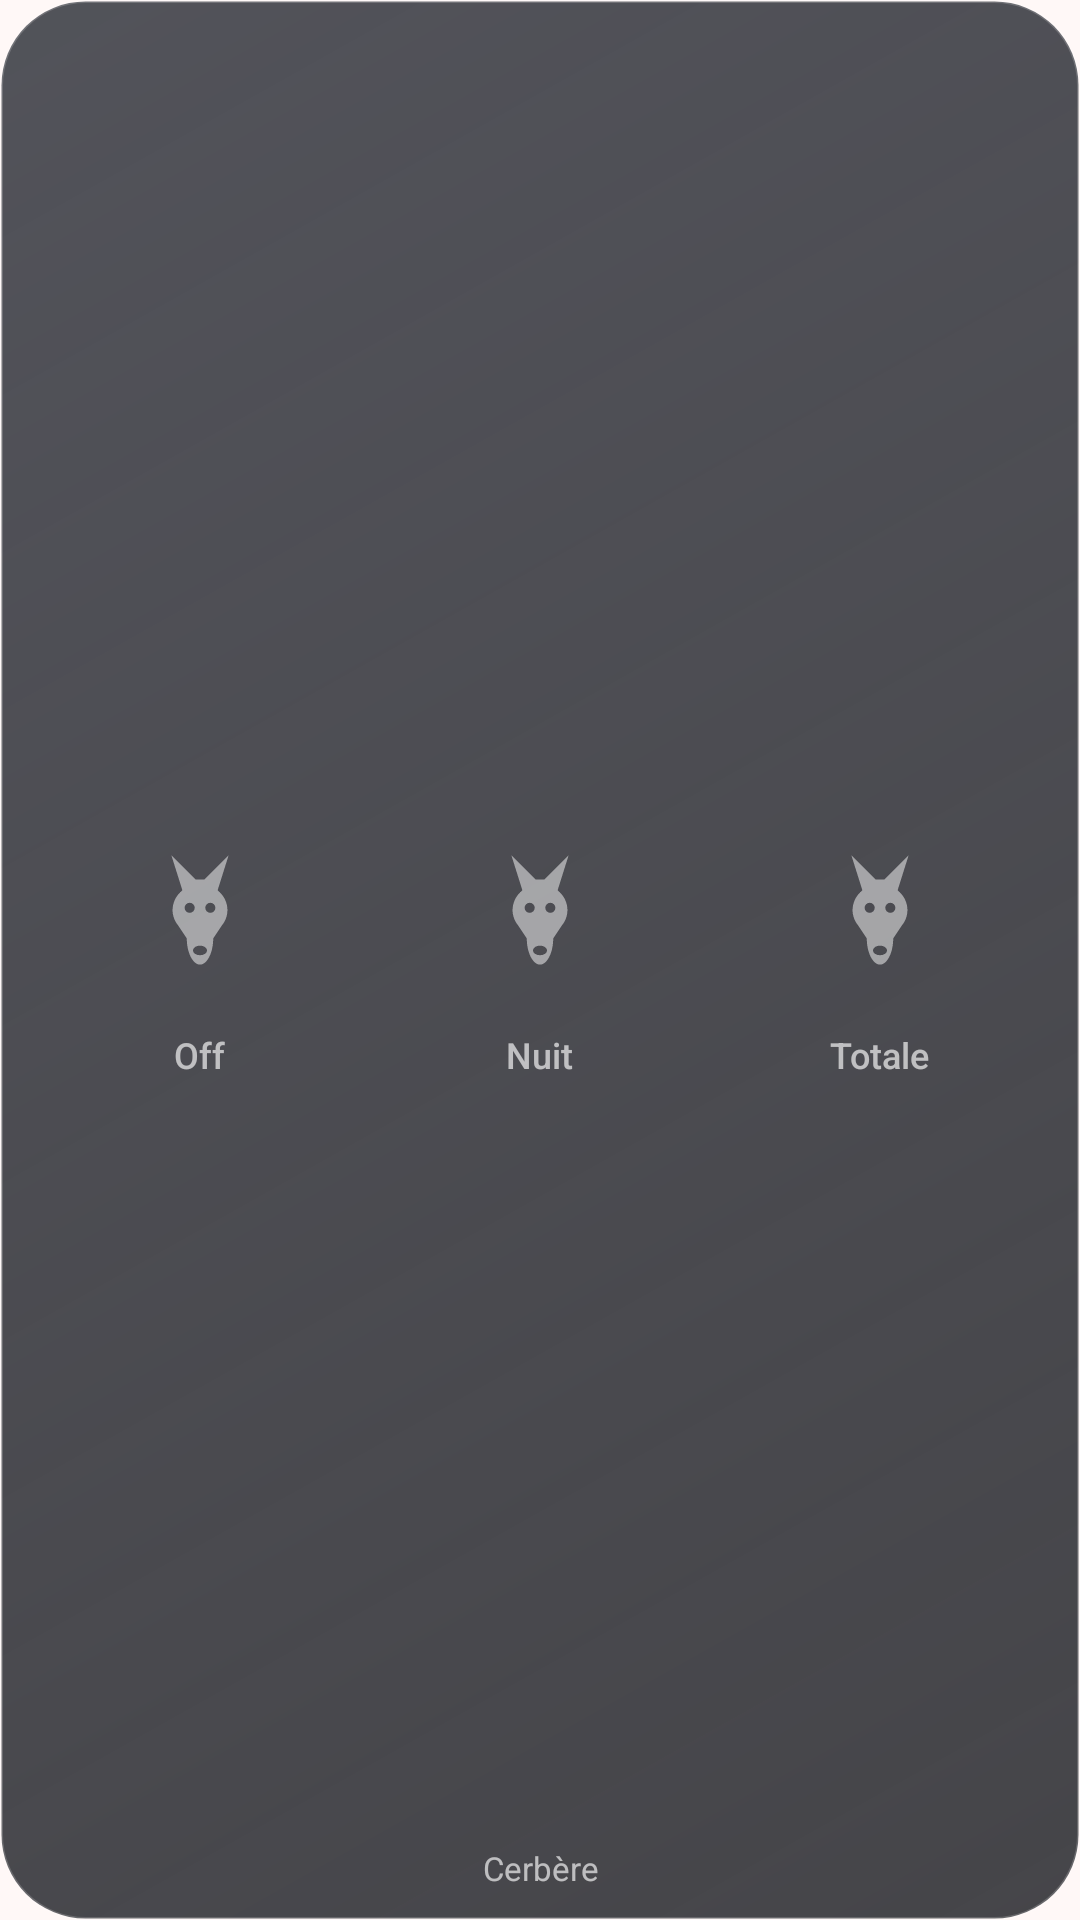

Reconstruct the res/layout file that produces this screen, plus the resources it refers to.
<!-- AndroidManifest.xml: application theme Theme.Cerbere -->
<!-- res/layout/widget_alarm.xml -->
<?xml version="1.0" encoding="utf-8"?>
<LinearLayout xmlns:android="http://schemas.android.com/apk/res/android"
    android:id="@+id/root"
    android:layout_width="match_parent"
    android:layout_height="match_parent"
    android:background="@drawable/widget_bg_unknown"
    android:orientation="vertical"
    android:paddingStart="10dp"
    android:paddingTop="8dp"
    android:paddingEnd="10dp"
    android:paddingBottom="10dp">

    <LinearLayout
        android:layout_width="match_parent"
        android:layout_height="0dp"
        android:layout_weight="1"
        android:orientation="horizontal">

    <LinearLayout
        android:id="@+id/col_off"
        android:layout_width="0dp"
        android:layout_height="match_parent"
        android:layout_weight="1"
        android:gravity="center"
        android:orientation="vertical">

        <FrameLayout
            android:layout_width="80dp"
            android:layout_height="80dp">

            <ImageView
                android:id="@+id/glow_off"
                android:layout_width="match_parent"
                android:layout_height="match_parent"
                android:contentDescription="@null"
                android:src="@drawable/widget_glow"
                android:visibility="gone" />

            <ImageView
                android:id="@+id/head_on_off"
                android:layout_width="34dp"
                android:layout_height="61dp"
                android:layout_gravity="center"
                android:contentDescription="Off"
                android:src="@drawable/ic_dog_head"
                android:visibility="gone" />

            <ImageView
                android:id="@+id/head_off_off"
                android:layout_width="22dp"
                android:layout_height="40dp"
                android:layout_gravity="center"
                android:alpha="0.5"
                android:contentDescription="Off"
                android:src="@drawable/ic_dog_head" />
        </FrameLayout>

        <TextView
            android:id="@+id/label_off"
            android:layout_width="wrap_content"
            android:layout_height="wrap_content"
            android:fontFamily="sans-serif-medium"
            android:text="Off"
            android:textColor="@color/widget_dim"
            android:textSize="12sp" />
    </LinearLayout>

    <LinearLayout
        android:id="@+id/col_night"
        android:layout_width="0dp"
        android:layout_height="match_parent"
        android:layout_weight="1"
        android:gravity="center"
        android:orientation="vertical">

        <FrameLayout
            android:layout_width="80dp"
            android:layout_height="80dp">

            <ImageView
                android:id="@+id/glow_night"
                android:layout_width="match_parent"
                android:layout_height="match_parent"
                android:contentDescription="@null"
                android:src="@drawable/widget_glow"
                android:visibility="gone" />

            <ImageView
                android:id="@+id/head_on_night"
                android:layout_width="34dp"
                android:layout_height="61dp"
                android:layout_gravity="center"
                android:contentDescription="Nuit"
                android:src="@drawable/ic_dog_head"
                android:visibility="gone" />

            <ImageView
                android:id="@+id/head_off_night"
                android:layout_width="22dp"
                android:layout_height="40dp"
                android:layout_gravity="center"
                android:alpha="0.5"
                android:contentDescription="Nuit"
                android:src="@drawable/ic_dog_head" />
        </FrameLayout>

        <TextView
            android:id="@+id/label_night"
            android:layout_width="wrap_content"
            android:layout_height="wrap_content"
            android:fontFamily="sans-serif-medium"
            android:text="Nuit"
            android:textColor="@color/widget_dim"
            android:textSize="12sp" />
    </LinearLayout>

    <LinearLayout
        android:id="@+id/col_on"
        android:layout_width="0dp"
        android:layout_height="match_parent"
        android:layout_weight="1"
        android:gravity="center"
        android:orientation="vertical">

        <FrameLayout
            android:layout_width="80dp"
            android:layout_height="80dp">

            <ImageView
                android:id="@+id/glow_on"
                android:layout_width="match_parent"
                android:layout_height="match_parent"
                android:contentDescription="@null"
                android:src="@drawable/widget_glow"
                android:visibility="gone" />

            <ImageView
                android:id="@+id/head_on_on"
                android:layout_width="34dp"
                android:layout_height="61dp"
                android:layout_gravity="center"
                android:contentDescription="Totale"
                android:src="@drawable/ic_dog_head"
                android:visibility="gone" />

            <ImageView
                android:id="@+id/head_off_on"
                android:layout_width="22dp"
                android:layout_height="40dp"
                android:layout_gravity="center"
                android:alpha="0.5"
                android:contentDescription="Totale"
                android:src="@drawable/ic_dog_head" />
        </FrameLayout>

        <TextView
            android:id="@+id/label_on"
            android:layout_width="wrap_content"
            android:layout_height="wrap_content"
            android:fontFamily="sans-serif-medium"
            android:text="Totale"
            android:textColor="@color/widget_dim"
            android:textSize="12sp" />
    </LinearLayout>

    </LinearLayout>

    <TextView
        android:id="@+id/subtitle"
        android:layout_width="match_parent"
        android:layout_height="wrap_content"
        android:ellipsize="end"
        android:gravity="center"
        android:maxLines="1"
        android:text="Cerbère"
        android:textColor="@color/widget_dim"
        android:textSize="11sp" />
</LinearLayout>
<!-- resources referenced by this layout -->
<resources>
  <color name="widget_dim">#A6FFFFFF</color>
  <!-- drawable ic_dog_head (drawable) -->
  <?xml version="1.0" encoding="utf-8"?>
  <vector xmlns:android="http://schemas.android.com/apk/res/android"
      android:width="30dp" android:height="54dp" android:viewportWidth="30" android:viewportHeight="54">
      <group android:translateX="-39" android:translateY="-23">
          <path android:fillColor="#FFFFFFFF" android:fillType="evenOdd" android:pathData="M46,41 L41,25 L52,36 L56,36 L67,25 L62,41 C67,45 68,52 64,57 L60,63 C60,70 57,75 54,75 C51,75 48,70 48,63 L44,57 C40,52 41,45 46,41 Z M47.0,49.0 a2.3,2.3 0 1,0 4.6,0 a2.3,2.3 0 1,0 -4.6,0 Z M56.4,49.0 a2.3,2.3 0 1,0 4.6,0 a2.3,2.3 0 1,0 -4.6,0 Z M50.8,68.5 a3.2,2.2 0 1,0 6.4,0 a3.2,2.2 0 1,0 -6.4,0 Z" />
      </group>
  </vector>
  <!-- drawable widget_bg_unknown (drawable) -->
  <?xml version="1.0" encoding="utf-8"?>
  <shape xmlns:android="http://schemas.android.com/apk/res/android" android:shape="rectangle">
      <gradient android:angle="315" android:startColor="#E03A3C44" android:endColor="#D01B1C21" />
      <stroke android:width="1dp" android:color="#2EFFFFFF" />
      <corners android:radius="28dp" />
  </shape>
  <!-- drawable widget_glow (drawable) -->
  <?xml version="1.0" encoding="utf-8"?>
  <shape xmlns:android="http://schemas.android.com/apk/res/android" android:shape="oval">
      <gradient android:type="radial" android:gradientRadius="42dp"
          android:startColor="#66FFFFFF" android:centerColor="#22FFFFFF" android:endColor="#00FFFFFF" />
  </shape>
  <style name="Theme.Cerbere" parent="android:Theme.Material.Light.NoActionBar">
          <item name="android:windowBackground">@color/window_bg</item>
          <item name="android:statusBarColor">@android:color/transparent</item>
          <item name="android:navigationBarColor">@android:color/transparent</item>
      </style>
  <color name="window_bg">#FFF8F7</color>
</resources>
